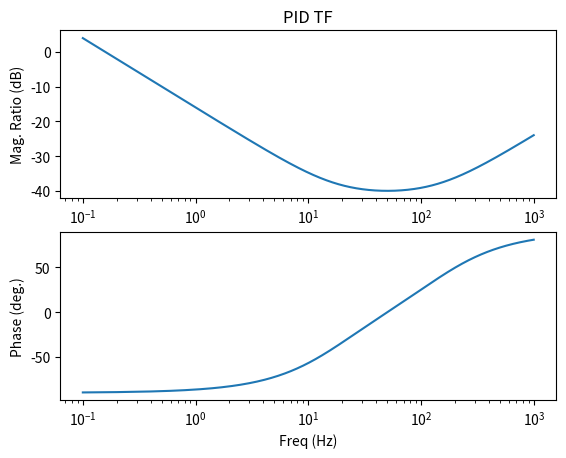
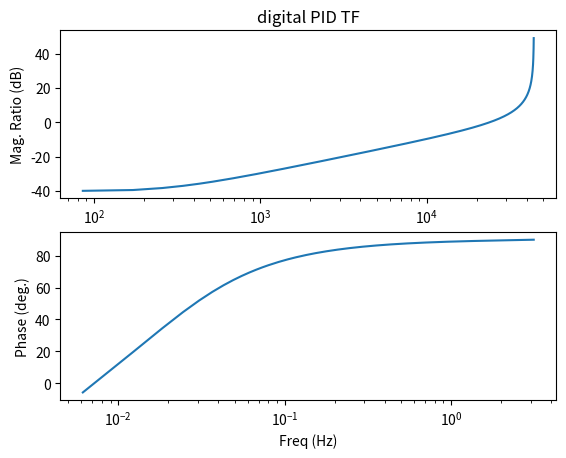

Recreate these plots in Python, in order.
import sympy
from scipy import signal
from sympy import *

from pylab import *

import matplotlib.pyplot as plt

sympy.init_printing()

#s = Symbol('s')
f=arange(0.1,1000,0.1)
s=2.0j*pi*f

kp = 0.01
ki = 1.0
kd = 0.00001

D = (kp * s + ki + s**2 * kd) / s

figure(1)
clf()# clear the figure - "#" is the comment symbol in Python
subplot(211)
title('PID TF')
semilogx(f,20*log10(abs(D)))
ylabel('Mag. Ratio (dB)')

subplot(212)
semilogx(f,arctan2(imag(D),real(D))*180.0/pi)
ylabel('Phase (deg.)')
xlabel('Freq (Hz)')

show() #may not be necessary depending on how your graphics thread is running.

b = [kd, kp, ki]
a = [1.0, 0]
fs = 44000

bdig, adig = signal.bilinear(b, a, fs)
z, p, k = signal.tf2zpk(b, a)

print (z)
print (p)
print (k)

print ("bdig vale: ") 
print(bdig)
print ("adig vale: ")
print(adig)

#k1 = kp + ki + kd
#k2 = -kp - 2*kd
#k3 = kd
#bdig = [k1, k2*80, k3*400]
#adig = [1, -1]

#print ("ahora bdig vale: ") 
#print(bdig)
#print ("ahora adig vale: ")
#print(adig)

w, h = signal.freqz(bdig, adig)
#fs = 1000
figure(2)
clf()# clear the figure - "#" is the comment symbol in Python
subplot(211)
title('digital PID TF')
semilogx(w*fs/pi,20*log10(abs(h)))
ylabel('Mag. Ratio (dB)')

subplot(212)
semilogx(w,arctan2(imag(h),real(h))*180.0/pi)
ylabel('Phase (deg.)')
xlabel('Freq (Hz)')

show() #may not be necessary depending on how your graphics thread is running.
